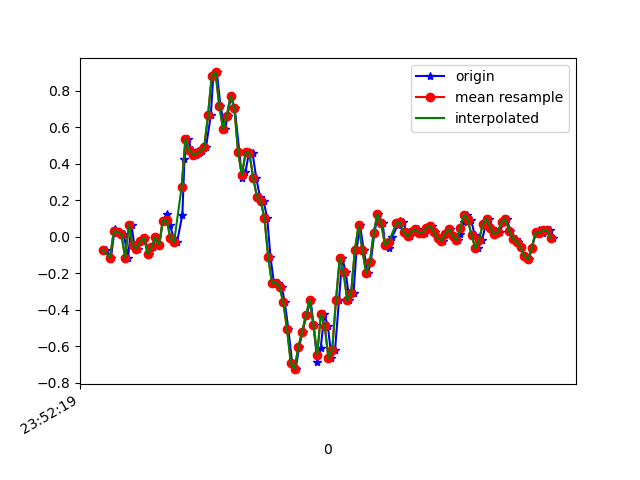

The table this chart was drawn from, first rows:
1617666739479, 362376174351741, -0.07261218, -0.06284131, 0.0123143
1617666739505, 362376193395933, -0.1142, -0.2534, 0.04652
1617666739524, 362376212415309, 0.04223, -0.04207, 0.01231
1617666739534, 362376231459501, 0.02268, -0.1948, 0.03797
1617666739553, 362376250478877, 0.02513, -0.1215, -0.01212
1617666739573, 362376269447245, 0.01413, 0.2072, -0.008455
1617666739595, 362376288459517, -0.1142, -0.07262, -0.007233
1617666739614, 362376307496573, 0.06422, 0.2792, -0.02312
1617666739629, 362376326508829, -0.04696, 0.09354, 0.03308
1617666739648, 362376345545885, -0.06528, -0.24, -0.01945
1617666739666, 362376364613277, -0.02252, 0.267, -0.03045
1617666739685, 362376383627613, -0.005417, -0.1068, 0.02942
1617666739705, 362376402666749, -0.0946, 0.1461, -0.03167
1617666739726, 362376421681085, -0.05795, 0.3354, 0.02087
1617666739742, 362376440720253, -0.001752, -0.3377, 0.04408
1617666739762, 362376459734589, -0.04573, 0.05444, -0.03533
1617666739780, 362376478804733, 0.08866, 0.1546, 0.009871
1617666739801, 362376497948772, 0.1253, -0.2192, 0.001319
1617666739818, 362376516989540, 0.06178, -0.3084, -0.003568
1617666739838, 362376536030276, -0.005417, -0.06528, -0.028
1617666739856, 362376555046244, -0.02863, -0.0885, -0.07321
1617666739884, 362376574099748, 0.1216, -0.1899, -0.09642
1617666739895, 362376593116196, 0.4234, -0.2876, -0.07687
1617666739914, 362376612157540, 0.5358, -0.4135, -0.07443
1617666739933, 362376631174052, 0.4759, -0.5833, -0.1282
1617666739954, 362376650215396, 0.4491, -0.7983, -0.1636
1617666739971, 362376669232868, 0.4564, -1.072, -0.1599
1617666739990, 362376688274212, 0.4686, -1.338, -0.1819
1617666740009, 362376707290724, 0.4894, -1.547, -0.2589
1617666740035, 362376726332068, 0.6641, -1.718, -0.3334
1617666740048, 362376745348644, 0.8803, -1.898, -0.3652
1617666740067, 362376764389988, 0.8999, -2.066, -0.3615
1617666740086, 362376783433252, 0.7178, -2.173, -0.3676
1617666740112, 362376802449892, 0.5896, -2.234, -0.4031
1617666740124, 362376821491300, 0.6629, -2.273, -0.4397
1617666740142, 362376840507876, 0.7716, -2.29, -0.4116
1617666740162, 362376859549284, 0.7032, -2.246, -0.3579
1617666740187, 362376878592420, 0.4625, -2.123, -0.375
1617666740200, 362376897609124, 0.322, -1.905, -0.4031
1617666740219, 362376916650596, 0.3525, -1.651, -0.4202
1617666740238, 362376935667236, 0.4625, -1.365, -0.3933
1617666740257, 362376954708708, 0.4576, -1.094, -0.3505
1617666740276, 362376973737572, 0.3245, -0.7873, -0.3102
1617666740296, 362376992779300, 0.2182, -0.4465, -0.2565
1617666740315, 362377011796388, 0.1962, -0.09949, -0.1441
1617666740335, 362377030838116, 0.1009, 0.2401, 0.01598
1617666740352, 362377049855076, -0.1117, 0.5847, 0.1479
1617666740371, 362377068882852, -0.2559, 0.8962, 0.2383
1617666740391, 362377087924900, -0.2522, 1.158, 0.3397
1617666740412, 362377106942180, -0.2754, 1.335, 0.457
1617666740428, 362377125984228, -0.3585, 1.464, 0.5535
1617666740447, 362377145026276, -0.5063, 1.563, 0.6024
1617666740467, 362377164043492, -0.6908, 1.617, 0.5987
1617666740486, 362377183083364, -0.725, 1.637, 0.5914
1617666740504, 362377202100452, -0.6016, 1.668, 0.5963
1617666740523, 362377221142500, -0.521, 1.696, 0.5548
1617666740543, 362377240159716, -0.4306, 1.718, 0.4998
1617666740565, 362377259201764, -0.3463, 1.694, 0.4582
1617666740581, 362377278214244, -0.4843, 1.634, 0.4411
1617666740600, 362377297256164, -0.6835, 1.566, 0.3862
1617666740619, 362377316273252, -0.6065, 1.56, 0.3422
... 65 more rows
